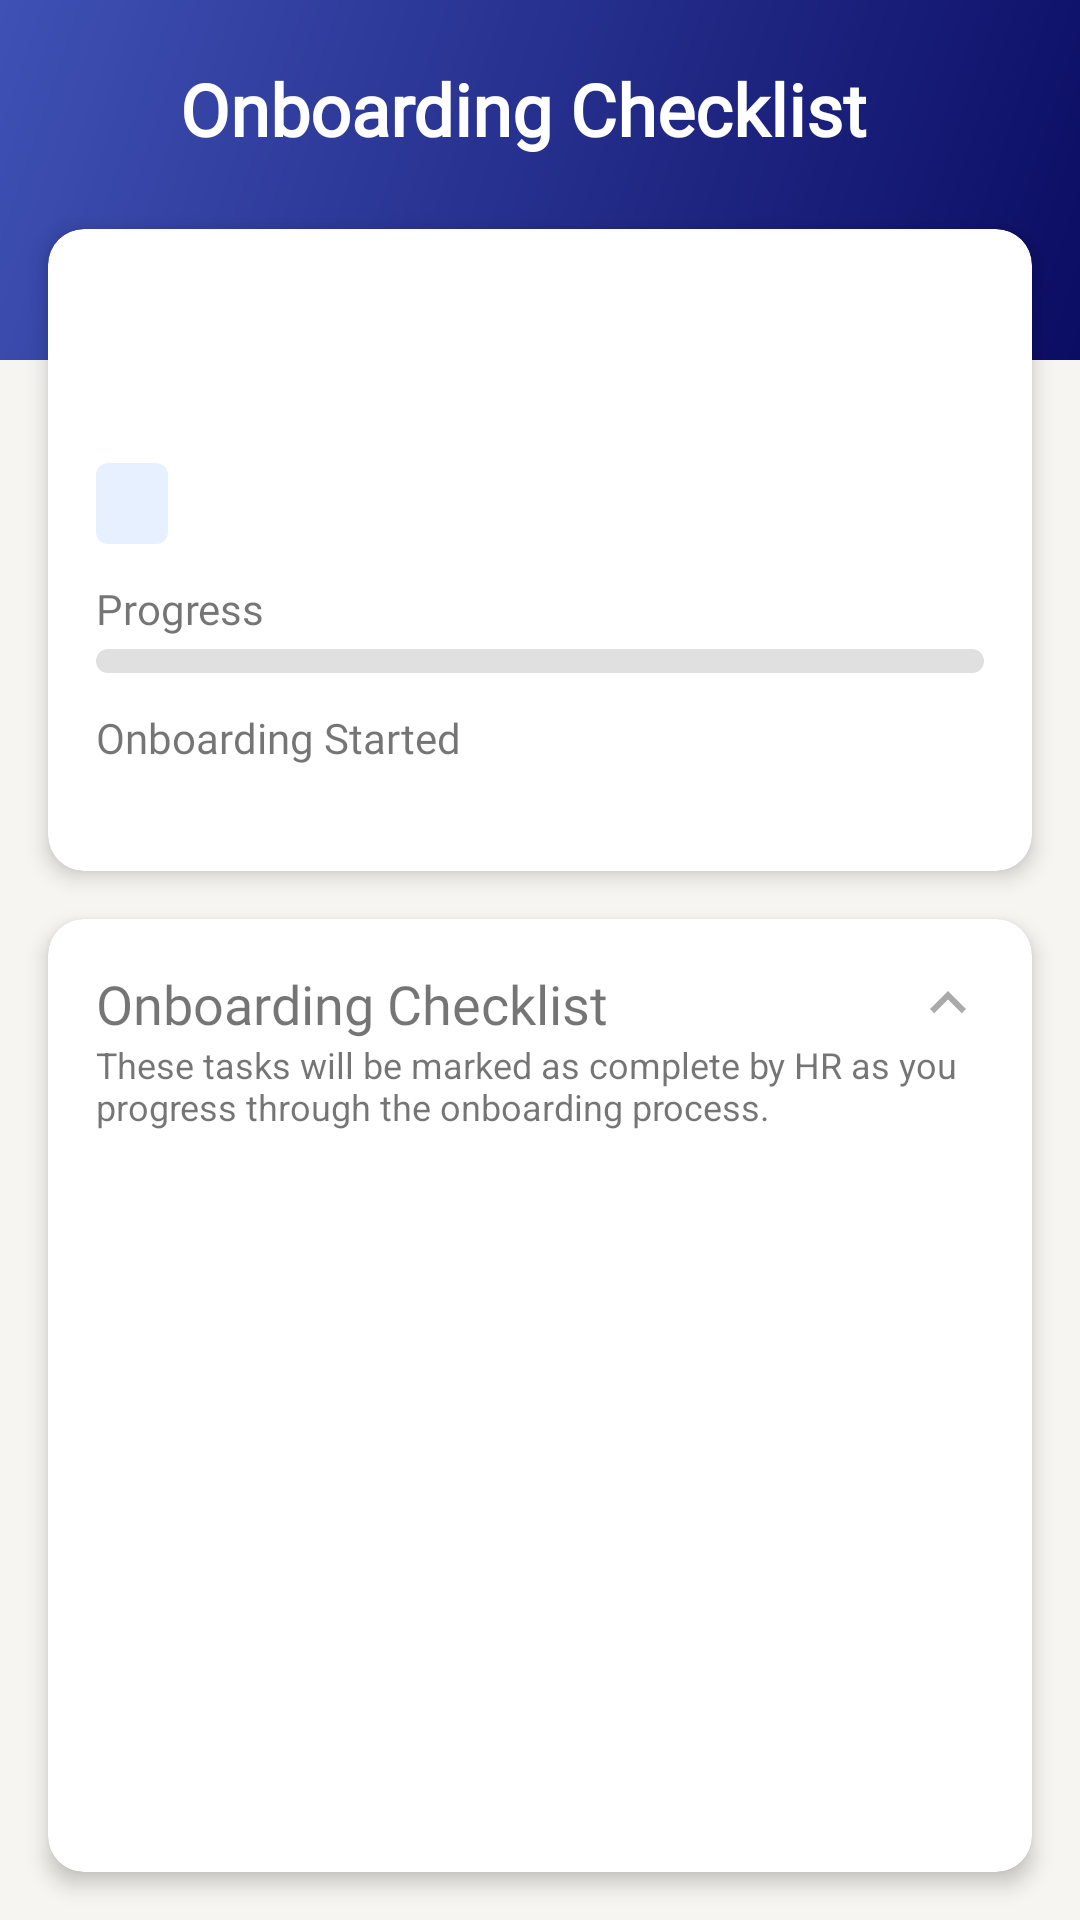

Reconstruct the res/layout file that produces this screen, plus the resources it refers to.
<!-- AndroidManifest.xml: application theme Theme.UnitechHR -->
<!-- res/layout/fragment_employee_onboarding.xml -->
<?xml version="1.0" encoding="utf-8"?>
<androidx.constraintlayout.widget.ConstraintLayout xmlns:android="http://schemas.android.com/apk/res/android"
    xmlns:app="http://schemas.android.com/apk/res-auto"
    xmlns:tools="http://schemas.android.com/tools"
    android:layout_width="match_parent"
    android:layout_height="match_parent"
    android:background="@color/background">

    
    <View
        android:id="@+id/headerBackground"
        android:layout_width="match_parent"
        android:layout_height="120dp"
        android:background="@drawable/header_gradient"
        app:layout_constraintTop_toTopOf="parent" />

    
    <LinearLayout
        android:id="@+id/headerLayout"
        android:layout_width="match_parent"
        android:layout_height="wrap_content"
        android:orientation="horizontal"
        android:paddingHorizontal="16dp"
        android:paddingTop="20dp"
        android:gravity="center_vertical"
        app:layout_constraintTop_toTopOf="parent">

        <ImageView
            android:id="@+id/backButton"
            android:layout_width="32dp"
            android:layout_height="32dp"
            android:src="@drawable/ic_back_arrow"
            android:tint="@color/white"
            android:contentDescription="Back"
            android:padding="4dp"
            android:background="?attr/selectableItemBackgroundBorderless" />

        <TextView
            android:id="@+id/headerTitle"
            android:layout_width="0dp"
            android:layout_height="wrap_content"
            android:layout_marginStart="12dp"
            android:layout_weight="1"
            android:fontFamily="@font/urbanist_semibold"
            android:text="Onboarding Checklist"
            android:textColor="@color/white"
            android:textSize="24sp"
            android:textStyle="bold" />
    </LinearLayout>

    
    <androidx.cardview.widget.CardView
        android:id="@+id/employeeInfoCard"
        android:layout_width="match_parent"
        android:layout_height="wrap_content"
        android:layout_marginStart="16dp"
        android:layout_marginTop="24dp"
        android:layout_marginEnd="16dp"
        app:cardCornerRadius="12dp"
        app:cardElevation="4dp"
        app:layout_constraintEnd_toEndOf="parent"
        app:layout_constraintStart_toStartOf="parent"
        app:layout_constraintTop_toBottomOf="@+id/headerLayout">

        <LinearLayout
            android:layout_width="match_parent"
            android:layout_height="wrap_content"
            android:orientation="vertical"
            android:padding="16dp">

            <TextView
                android:id="@+id/employeeNameTextView"
                android:layout_width="match_parent"
                android:layout_height="wrap_content"
                android:fontFamily="@font/urbanist_semibold"
                android:textColor="@color/blue"
                android:textSize="24sp"
                tools:text="Jaycelosero" />

            <TextView
                android:id="@+id/employeePositionTextView"
                android:layout_width="match_parent"
                android:layout_height="wrap_content"
                android:fontFamily="@font/urbanist"
                android:textColor="@color/text_secondary"
                android:textSize="16sp"
                tools:text="Marketing Manager" />

            <TextView
                android:id="@+id/onboardingStatusTextView"
                android:layout_width="wrap_content"
                android:layout_height="wrap_content"
                android:background="@drawable/tag_background"
                android:fontFamily="@font/urbanist"
                android:paddingStart="12dp"
                android:paddingTop="4dp"
                android:paddingEnd="12dp"
                android:paddingBottom="4dp"
                android:layout_marginTop="8dp"
                android:textColor="@color/status_interview"
                android:textSize="14sp"
                tools:text="In Progress" />

            
            <LinearLayout
                android:layout_width="match_parent"
                android:layout_height="wrap_content"
                android:layout_marginTop="12dp"
                android:orientation="vertical">

                <LinearLayout
                    android:layout_width="match_parent"
                    android:layout_height="wrap_content"
                    android:orientation="horizontal">

                    <TextView
                        android:layout_width="0dp"
                        android:layout_height="wrap_content"
                        android:layout_weight="1"
                        android:fontFamily="@font/urbanist"
                        android:text="Progress"
                        android:textColor="@color/text_primary"
                        android:textSize="14sp" />

                    <TextView
                        android:id="@+id/progressPercentTextView"
                        android:layout_width="wrap_content"
                        android:layout_height="wrap_content"
                        android:fontFamily="@font/urbanist_semibold"
                        android:textColor="@color/blue"
                        android:textSize="14sp"
                        tools:text="0% complete" />
                </LinearLayout>

                <ProgressBar
                    android:id="@+id/progressBar"
                    style="?android:attr/progressBarStyleHorizontal"
                    android:layout_width="match_parent"
                    android:layout_height="8dp"
                    android:layout_marginTop="4dp"
                    android:progressDrawable="@drawable/progress_drawable"
                    tools:progress="35" />
            </LinearLayout>

            
            <LinearLayout
                android:layout_width="match_parent"
                android:layout_height="wrap_content"
                android:layout_marginTop="12dp"
                android:orientation="vertical">

                <TextView
                    android:layout_width="match_parent"
                    android:layout_height="wrap_content"
                    android:fontFamily="@font/urbanist_semibold"
                    android:text="Onboarding Started"
                    android:textColor="@color/text_primary"
                    android:textSize="14sp" />

                <TextView
                    android:id="@+id/startDateTextView"
                    android:layout_width="match_parent"
                    android:layout_height="wrap_content"
                    android:fontFamily="@font/urbanist"
                    android:textColor="@color/text_secondary"
                    android:textSize="14sp"
                    tools:text="Apr 23, 2025" />
            </LinearLayout>

        </LinearLayout>
    </androidx.cardview.widget.CardView>

    
    <androidx.cardview.widget.CardView
        android:id="@+id/onboardingChecklistCard"
        android:layout_width="match_parent"
        android:layout_height="0dp"
        android:layout_marginStart="16dp"
        android:layout_marginTop="16dp"
        android:layout_marginEnd="16dp"
        android:layout_marginBottom="16dp"
        app:cardCornerRadius="12dp"
        app:cardElevation="4dp"
        app:layout_constraintBottom_toBottomOf="parent"
        app:layout_constraintEnd_toEndOf="parent"
        app:layout_constraintStart_toStartOf="parent"
        app:layout_constraintTop_toBottomOf="@+id/employeeInfoCard">

        <LinearLayout
            android:layout_width="match_parent"
            android:layout_height="match_parent"
            android:orientation="vertical">

            
            <LinearLayout
                android:layout_width="match_parent"
                android:layout_height="wrap_content"
                android:orientation="horizontal"
                android:paddingStart="16dp"
                android:paddingTop="16dp"
                android:paddingEnd="16dp">

                <TextView
                    android:layout_width="0dp"
                    android:layout_height="wrap_content"
                    android:layout_weight="1"
                    android:fontFamily="@font/urbanist_semibold"
                    android:text="Onboarding Checklist"
                    android:textColor="@color/text_primary"
                    android:textSize="18sp" />

                <ImageButton
                    android:id="@+id/collapseButton"
                    android:layout_width="24dp"
                    android:layout_height="24dp"
                    android:background="?attr/selectableItemBackgroundBorderless"
                    android:src="@drawable/ic_collapse"
                    android:contentDescription="Collapse" />
            </LinearLayout>

            
            <TextView
                android:layout_width="match_parent"
                android:layout_height="wrap_content"
                android:text="These tasks will be marked as complete by HR as you progress through the onboarding process."
                android:textColor="@color/text_secondary"
                android:textSize="12sp"
                android:paddingHorizontal="16dp"
                android:paddingBottom="8dp"/>

            
            <androidx.recyclerview.widget.RecyclerView
                android:id="@+id/onboardingTasksRecyclerView"
                android:layout_width="match_parent"
                android:layout_height="match_parent"
                android:clipToPadding="false"
                android:padding="8dp"
                tools:listitem="@layout/item_onboarding_task" />

        </LinearLayout>
    </androidx.cardview.widget.CardView>

    
    <Button
        android:id="@+id/completeOnboardingButton"
        android:layout_width="match_parent"
        android:layout_height="wrap_content"
        android:layout_marginStart="16dp"
        android:layout_marginEnd="16dp"
        android:layout_marginBottom="16dp"
        android:paddingVertical="12dp"
        android:text="Complete Onboarding"
        android:textAllCaps="false"
        android:textSize="16sp"
        android:visibility="gone"
        app:layout_constraintBottom_toBottomOf="parent" />

    
    <FrameLayout
        android:id="@+id/loadingOverlay"
        android:layout_width="match_parent"
        android:layout_height="match_parent"
        android:background="#80000000"
        android:visibility="gone"
        app:layout_constraintBottom_toBottomOf="parent"
        app:layout_constraintEnd_toEndOf="parent"
        app:layout_constraintStart_toStartOf="parent"
        app:layout_constraintTop_toTopOf="parent">

        <ProgressBar
            android:layout_width="wrap_content"
            android:layout_height="wrap_content"
            android:layout_gravity="center" />
    </FrameLayout>

</androidx.constraintlayout.widget.ConstraintLayout>
<!-- res/layout/item_onboarding_task.xml (included above) -->
<?xml version="1.0" encoding="utf-8"?>
<androidx.cardview.widget.CardView xmlns:android="http://schemas.android.com/apk/res/android"
    xmlns:app="http://schemas.android.com/apk/res-auto"
    android:layout_width="match_parent"
    android:layout_height="wrap_content"
    android:layout_marginHorizontal="4dp"
    android:layout_marginVertical="4dp"
    app:cardCornerRadius="8dp"
    app:cardElevation="1dp">

    <LinearLayout
        android:layout_width="match_parent"
        android:layout_height="wrap_content"
        android:orientation="horizontal"
        android:padding="12dp"
        android:gravity="center_vertical">

        <CheckBox
            android:id="@+id/taskCheckbox"
            android:layout_width="0dp"
            android:layout_height="wrap_content"
            android:layout_weight="1"
            android:fontFamily="@font/urbanist"
            android:paddingStart="8dp"
            android:text="Submit Documents"
            android:textSize="16sp"
            android:enabled="false"
            android:alpha="0.9" />
            
        <TextView
            android:layout_width="wrap_content"
            android:layout_height="wrap_content"
            android:text="HR Managed"
            android:textSize="12sp"
            android:textColor="@color/text_secondary"
            android:background="@drawable/tag_background"
            android:paddingHorizontal="8dp"
            android:paddingVertical="4dp" />
    </LinearLayout>
</androidx.cardview.widget.CardView>
<!-- resources referenced by this layout -->
<resources>
  <color name="background">#F6F5F2</color>
  <color name="blue">#0B0C63</color>
  <color name="status_interview">#7B1FA2</color>
  <color name="white">#FFFFFFFF</color>
  <!-- drawable header_gradient (drawable) -->
  <?xml version="1.0" encoding="utf-8"?>
  <shape xmlns:android="http://schemas.android.com/apk/res/android">
      <gradient
          android:angle="135"
          android:startColor="@color/blue"
          android:endColor="#3F51B5"
          android:type="linear" />
  </shape>
  <!-- drawable ic_collapse (drawable) -->
  <?xml version="1.0" encoding="utf-8"?>
  <vector xmlns:android="http://schemas.android.com/apk/res/android"
      android:width="24dp"
      android:height="24dp"
      android:viewportWidth="24"
      android:viewportHeight="24"
      android:tint="?attr/colorControlNormal">
      <path
          android:fillColor="@android:color/black"
          android:pathData="M7.41,15.41L12,10.83l4.59,4.58L18,14l-6,-6 -6,6z"/>
  </vector>
  <!-- drawable progress_drawable (drawable) -->
  <?xml version="1.0" encoding="utf-8"?>
  <layer-list xmlns:android="http://schemas.android.com/apk/res/android">
      <item android:id="@android:id/background">
          <shape android:shape="rectangle">
              <corners android:radius="4dp" />
              <solid android:color="#E0E0E0" />
          </shape>
      </item>
      <item android:id="@android:id/progress">
          <scale android:scaleWidth="100%">
              <shape android:shape="rectangle">
                  <corners android:radius="4dp" />
                  <solid android:color="@color/blue" />
              </shape>
          </scale>
      </item>
  </layer-list>
  <!-- drawable tag_background (drawable) -->
  <?xml version="1.0" encoding="utf-8"?>
  <shape xmlns:android="http://schemas.android.com/apk/res/android"
      android:shape="rectangle">
      <solid android:color="#E6F0FF" />
      <corners android:radius="4dp" />
  </shape>
  <style name="Theme.UnitechHR" parent="Base.Theme.UnitechHR" />
  <style name="Base.Theme.UnitechHR" parent="Theme.MaterialComponents.DayNight.NoActionBar">
          
          <item name="colorPrimary">@color/blue</item>
          <item name="colorPrimaryDark">@color/blue_dark</item>
          <item name="colorAccent">@color/blue_light</item>
          
          <item name="android:windowActivityTransitions">true</item>
          
          <item name="android:textColorPrimary">@android:color/black</item>
          <item name="android:textColorSecondary">@android:color/darker_gray</item>
          
          <item name="android:windowTranslucentStatus">false</item>
          <item name="android:windowTranslucentNavigation">false</item>
          <item name="android:navigationBarColor">@android:color/transparent</item>
          <item name="android:statusBarColor">@android:color/transparent</item>
          <item name="android:windowLightStatusBar">true</item>
          <item name="android:windowDrawsSystemBarBackgrounds">true</item>
      </style>
  <color name="blue_dark">#080942</color>
  <color name="blue_light">#3033A9</color>
</resources>
